Run: headless pygame with SDL's dummy video driver; simulated clock (each Clock.tick advances the game by its frame time, no real sleeping); random seed 0; keys injected as events and as key.get_pressed() state; no mouse input.
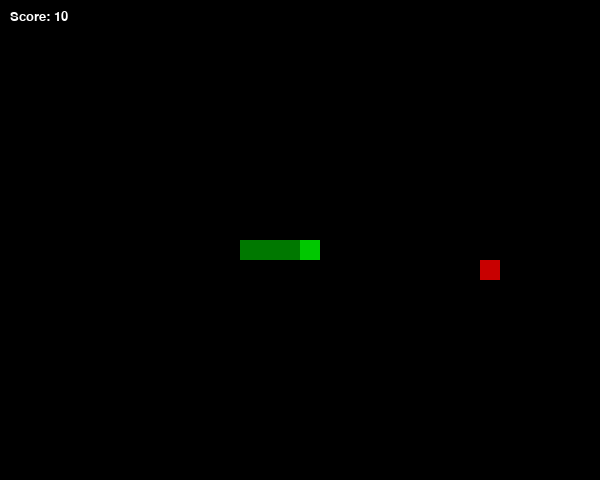
Frame 1 of 4 · flips 1–60 · no input
Frame 2 of 4 · flips 61–180 · tapped SPACE, RETURN · held RIGHT (→), D · screen unchanged from frame 1, image omitted
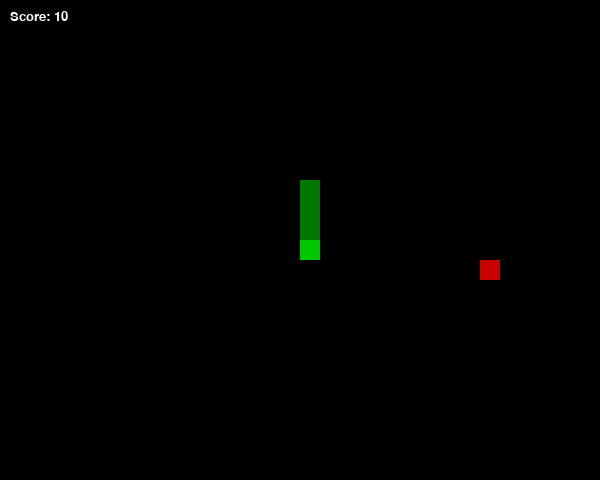
Frame 3 of 4 · flips 181–300 · held DOWN (↓), S
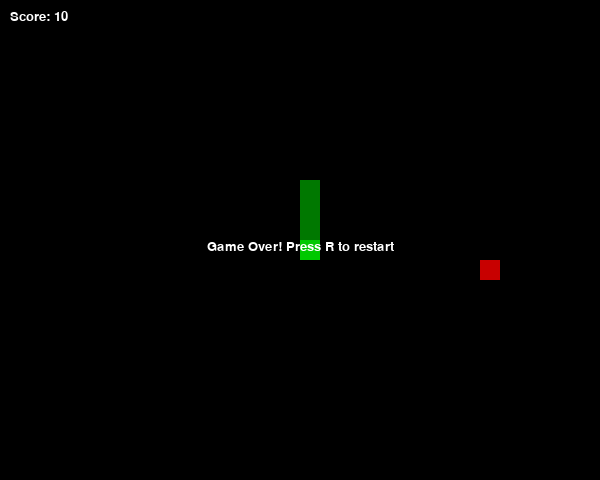
Frame 4 of 4 · flips 301–420 · held LEFT (←), A, UP (↑), W

The pygame program that drew these frames:

import pygame
import sys
import random
from collections import deque

CELL_SIZE = 20
GRID_WIDTH = 30
GRID_HEIGHT = 24
SCREEN_WIDTH = CELL_SIZE * GRID_WIDTH
SCREEN_HEIGHT = CELL_SIZE * GRID_HEIGHT
FPS = 12

WHITE = (255, 255, 255)
BLACK = (0, 0, 0)
GREEN = (0, 200, 0)
DARK_GREEN = (0, 120, 0)
RED = (200, 0, 0)

def grid_to_pixel(pos):
    x, y = pos
    return x * CELL_SIZE, y * CELL_SIZE

def random_empty_cell(occupied):
    while True:
        x = random.randrange(GRID_WIDTH)
        y = random.randrange(GRID_HEIGHT)
        if (x, y) not in occupied:
            return (x, y)

class Snake:
    def __init__(self):
        midx, midy = GRID_WIDTH // 2, GRID_HEIGHT // 2
        self.segments = deque([(midx, midy), (midx - 1, midy), (midx - 2, midy)])
        self.direction = (1, 0)
        self.grow_pending = 0
        self.alive = True

    def head(self): return self.segments[0]

    def move(self):
        if not self.alive: return
        dx, dy = self.direction
        hx, hy = self.head()
        new_head = ((hx + dx) % GRID_WIDTH, (hy + dy) % GRID_HEIGHT)
        if new_head in self.segments:  # collision with itself
            self.alive = False
            return
        self.segments.appendleft(new_head)
        if self.grow_pending > 0:
            self.grow_pending -= 1
        else:
            self.segments.pop()

    def set_direction(self, new_dir):
        dx, dy = new_dir
        cdx, cdy = self.direction
        # prevent reversing
        if (dx == -cdx and dy == -cdy) and len(self.segments) > 1:
            return
        self.direction = (dx, dy)

    def grow(self, n=1): self.grow_pending += n

class Game:
    def __init__(self):
        pygame.init()
        self.screen = pygame.display.set_mode((SCREEN_WIDTH, SCREEN_HEIGHT))
        pygame.display.set_caption("Snake Game - Commit 1")
        self.clock = pygame.time.Clock()
        self.font = pygame.font.SysFont("arial", 20)

        self.reset()

    def reset(self):
        self.snake = Snake()
        self.score = 0
        self.apple = random_empty_cell(set(self.snake.segments))

    def update(self):
        self.snake.move()
        if not self.snake.alive:
            return
        if self.snake.head() == self.apple:
            self.snake.grow(1)
            self.score += 10
            self.apple = random_empty_cell(set(self.snake.segments))

    def draw(self):
        self.screen.fill(BLACK)
        # draw snake
        for i, seg in enumerate(self.snake.segments):
            x, y = grid_to_pixel(seg)
            color = GREEN if i == 0 else DARK_GREEN
            pygame.draw.rect(self.screen, color, (x, y, CELL_SIZE, CELL_SIZE))

        # draw apple
        ax, ay = grid_to_pixel(self.apple)
        pygame.draw.rect(self.screen, RED, (ax, ay, CELL_SIZE, CELL_SIZE))

        # draw score
        text = self.font.render(f"Score: {self.score}", True, WHITE)
        self.screen.blit(text, (10, 10))

        if not self.snake.alive:
            gameover = self.font.render("Game Over! Press R to restart", True, WHITE)
            self.screen.blit(gameover, (SCREEN_WIDTH//2 - gameover.get_width()//2, SCREEN_HEIGHT//2))

        pygame.display.flip()

    def handle_input(self, event):
        if event.type == pygame.KEYDOWN:
            if event.key == pygame.K_UP: self.snake.set_direction((0, -1))
            elif event.key == pygame.K_DOWN: self.snake.set_direction((0, 1))
            elif event.key == pygame.K_LEFT: self.snake.set_direction((-1, 0))
            elif event.key == pygame.K_RIGHT: self.snake.set_direction((1, 0))
            elif event.key == pygame.K_r and not self.snake.alive: self.reset()
            elif event.key == pygame.K_ESCAPE: pygame.quit(); sys.exit()

    def run(self):
        while True:
            for event in pygame.event.get():
                if event.type == pygame.QUIT: pygame.quit(); sys.exit()
                self.handle_input(event)

            if self.snake.alive:
                self.update()
            self.draw()
            self.clock.tick(FPS)

if __name__ == "__main__":
    Game().run()
